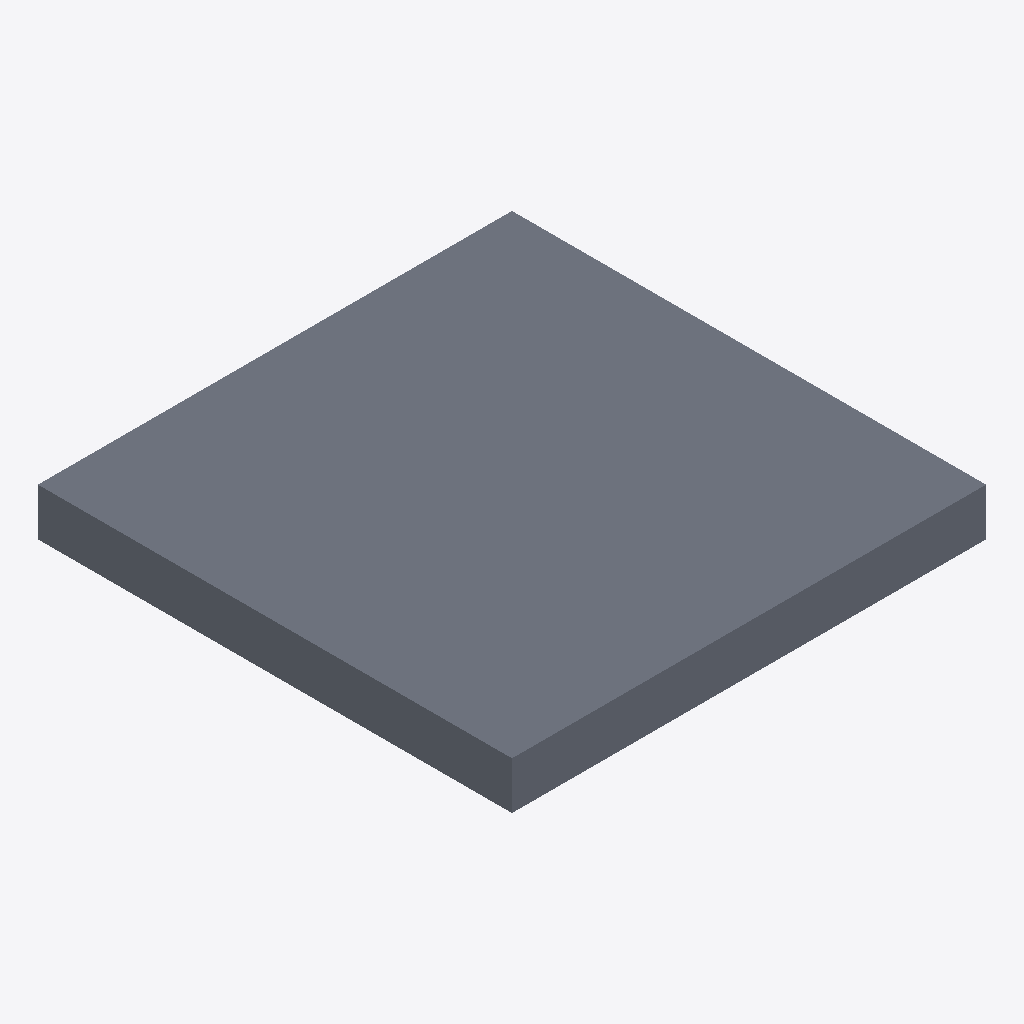
Isometric view of an IFC building model (IFC-SPF (STEP), schema IFC4, length unit metre), seen from the south-west, elements coloured by IFC class: 1 slab (grey).
Extent 1.0 m × 1.0 m × 0.1 m (x, y, z). Storeys (1): My Storey at 0.00 m. Elements (1): 1 IfcSlab.

HEADER;
FILE_DESCRIPTION(('ViewDefinition[DesignTransferView]'),'2;1');
FILE_NAME('slab.ifc','2025-05-29T09:28:16+02:00',(),(),'IfcOpenShell v0.7.0-f7c03db75','BlenderBIM 0.0.240422-4efe284','Nobody');
FILE_SCHEMA(('IFC4'));
ENDSEC;
DATA;
#1=IFCPROJECT('0PYXtmmMr8nBQgyYzXvgsl',$,'My Project',$,$,$,$,(#14,#26),#9);
#30=IFCSITE('2juZrJMhX2XOpn9xx70WlJ',$,'My Site',$,$,#53,$,$,$,$,$,$,$,$);
#36=IFCBUILDING('3ZKJQ$ie9CLf9lkXRdBF22',$,'My Building',$,$,#59,$,$,$,$,$,$);
#42=IFCBUILDINGSTOREY('3NzjOcXm117xQGcgsl739r',$,'My Storey',$,$,#65,$,$,$,$);
#73=IFCSLAB('1mjPFZSnzC1xAPr8J6prW2',$,'Slab',$,$,#82,#89,$,$);
ENDSEC;
